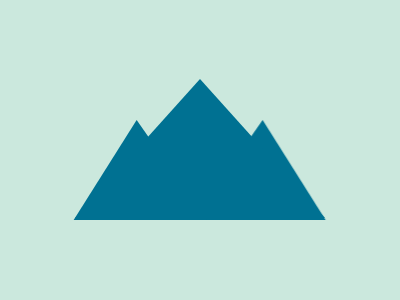

Here is a drawing made with CSS. Write the source that renders it.

<body bgcolor=#CBE8DD>
<p a>
<p b>
<style>
*{
    margin:0;
    top:50%;
    left:50%;
    position:fixed
}
[a]{
    width:0;
    border-left: 63px solid transparent;
    border-right: 70px solid transparent;
    border-bottom: 100px solid #007192;
    transform:translate(-95%,-30%);
    -webkit-box-reflect:right -14px
}
[b]{
    width:0;
    border-left:125px solid transparent;
    border-right:125px solid transparent;
    border-bottom:139px solid #007192;
    transform:translate(-50%,-51%)
}
